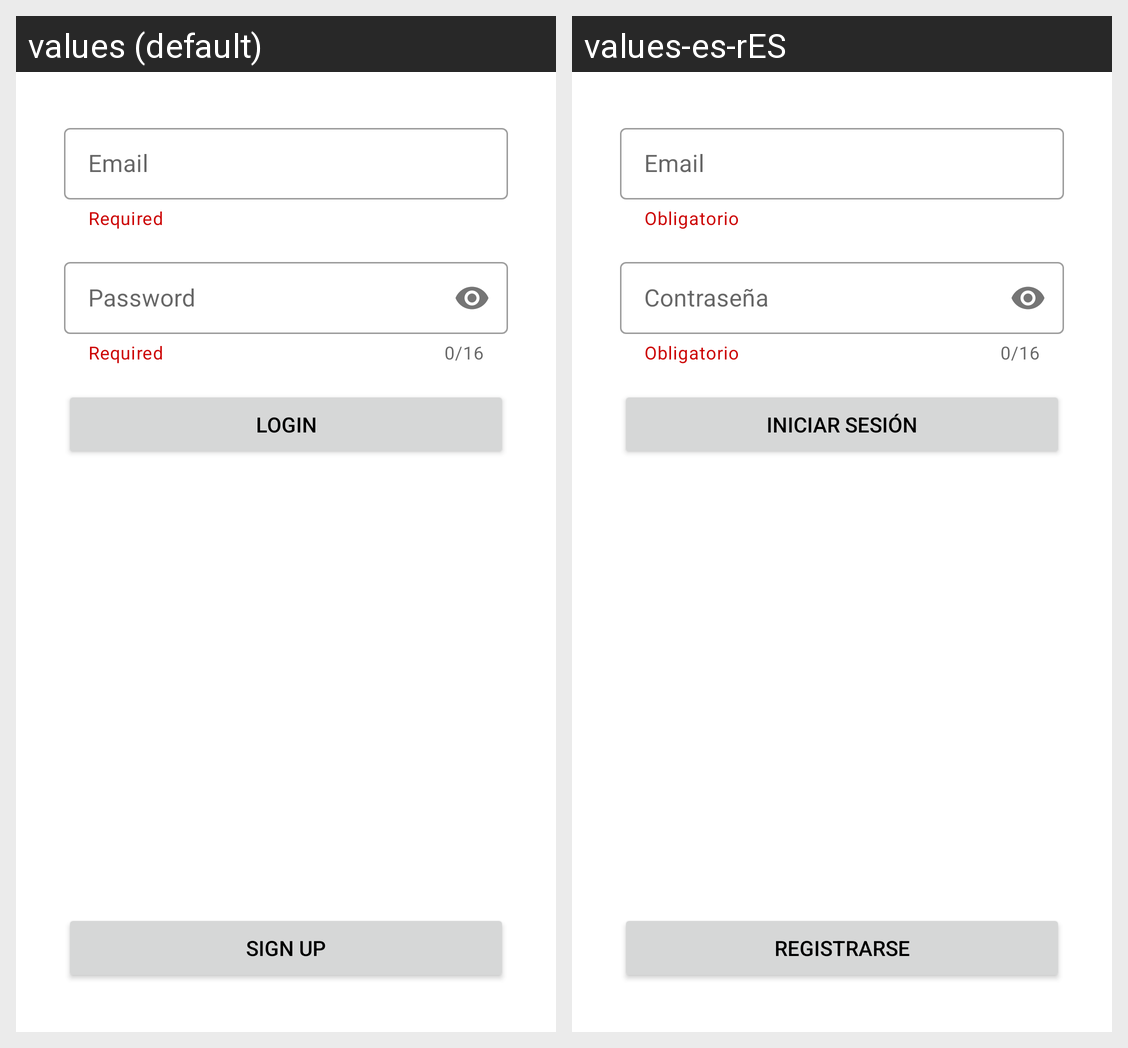

Here is an Android app screen in its default locale and in the app's own translations. Write out the translated-string differences for the strings that appear on this screen.
Android screen res/layout/activity_email_login.xml rendered under 2 locales, left to right: values (default), values-es-rES. Device: Nexus 5 (rendered at 1080×1920; each locale shown at half size, 540×960, under a caption strip naming it); theme Theme.HelpiForOrganizations.
Strings drawn on this screen, with the default value and each locale's value (text and hints the layout hard-codes, and strings that could not be matched under every locale, appear in the picture but are not listed):

required
  values: Required
  values-es-rES: Obligatorio

email
  values: Email
  values-es-rES: Email  [not translated; the default value is used]

password
  values: Password
  values-es-rES: Contraseña

title_login
  values: Login
  values-es-rES: Iniciar sesión

sign_up
  values: Sign up
  values-es-rES: Registrarse
